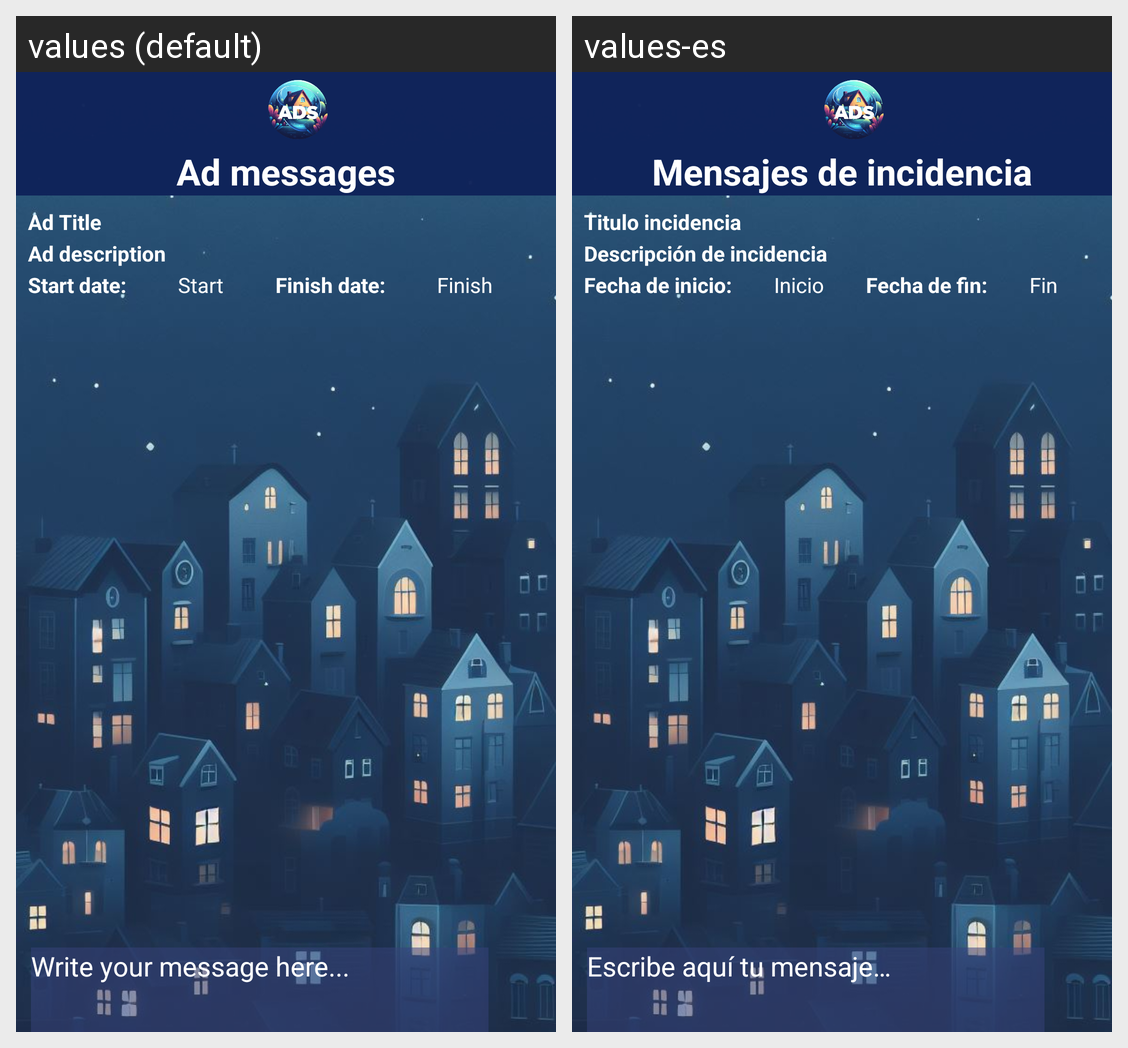

Here is an Android app screen in its default locale and in the app's own translations. Write out the translated-string differences for the strings that appear on this screen.
Android screen res/layout/activity_messages_ad_view.xml rendered under 2 locales, left to right: values (default), values-es. Device: Nexus 5 (rendered at 1080×1920; each locale shown at half size, 540×960, under a caption strip naming it); theme Theme.PisosAlquiler.
Strings drawn on this screen, with the default value and each locale's value (text and hints the layout hard-codes, and strings that could not be matched under every locale, appear in the picture but are not listed):

messages_ad
  values: Ad messages
  values-es: Mensajes de incidencia

tittle_ad
  values: Ad Title
  values-es: Titulo incidencia

ad_description
  values: Ad description
  values-es: Descripción de incidencia

start_date
  values: Start date:
  values-es: Fecha de inicio:

start
  values: Start
  values-es: Inicio

end_date
  values: Finish date:
  values-es: Fecha de fin:

end
  values: Finish
  values-es: Fin

write_here_message
  values: Write your message here...
  values-es: Escribe aquí tu mensaje…
